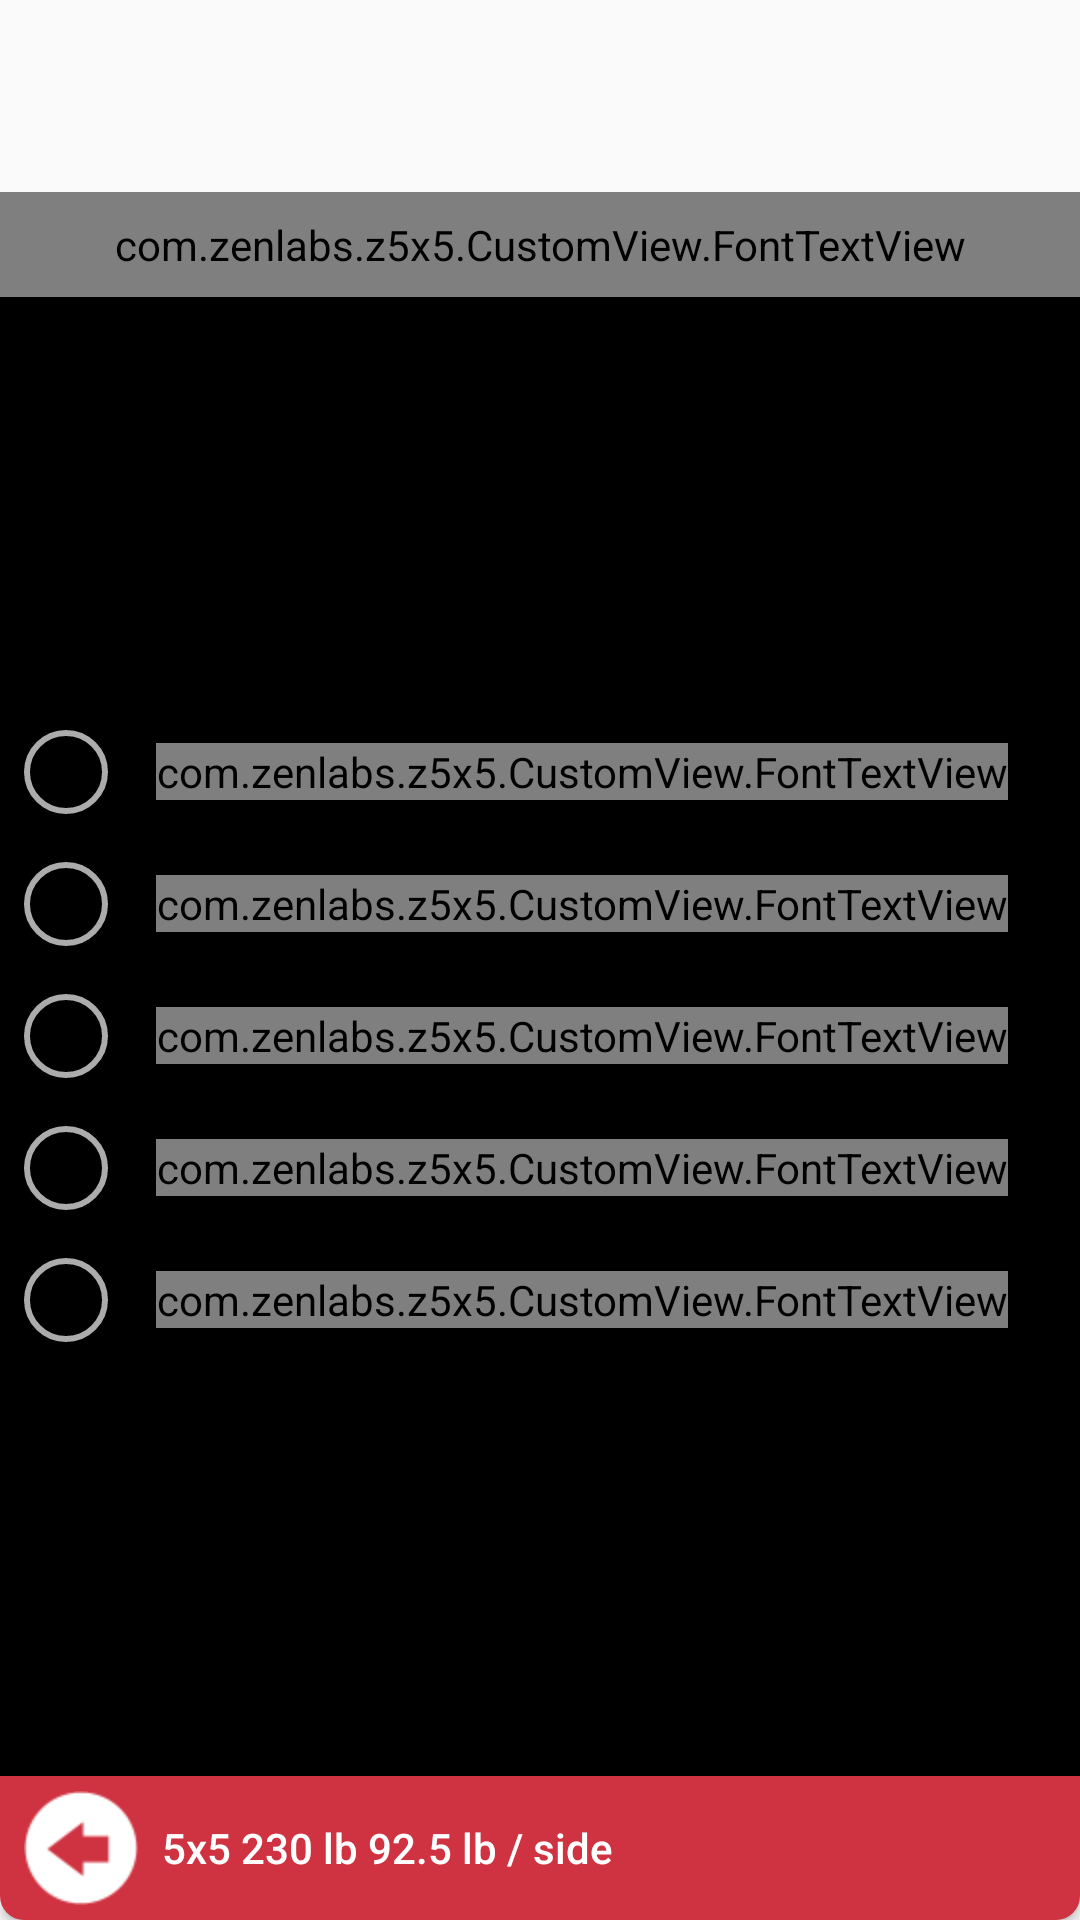

Layout XML and referenced resources for this Android screen:
<!-- AndroidManifest.xml: application theme AppTheme -->
<!-- res/layout/warmup_view.xml -->
<?xml version="1.0" encoding="utf-8"?>
<RelativeLayout xmlns:android="http://schemas.android.com/apk/res/android"
    xmlns:font="http://schemas.android.com/apk/res-auto"
    android:layout_width="320dp"
    android:layout_height="396dp" >

    <com.zenlabs.z5x5.CustomView.FontTextView
        android:layout_width="match_parent"
        android:layout_height="wrap_content"
        android:textColor="@android:color/white"
        android:textSize="18sp"
        font:customFont="Stratum2-Bold.otf"
        android:text="SQUAT WARMUP"
        android:id="@+id/textView114"
        android:padding="8dp"
        android:background="@xml/rounded_red_top_view"
        android:gravity="center_vertical|center_horizontal"
        android:layout_marginTop="64dp" />

    <LinearLayout
        android:orientation="vertical"
        android:layout_width="match_parent"
        android:layout_height="wrap_content"
        android:layout_below="@+id/textView114"
        android:background="#000000"
        android:id="@+id/linearLayout5"
        android:layout_above="@+id/btn_back_today_workout"
        android:gravity="center_vertical">

        <RelativeLayout
            android:layout_width="match_parent"
            android:layout_height="wrap_content"
            android:padding="8dp">
            <Button
                android:layout_width="28dp"
                android:layout_height="28dp"
                android:background="@xml/circle_button"
                android:id="@+id/button9"
                android:layout_centerVertical="true" />

            <com.zenlabs.z5x5.CustomView.FontTextView
                android:layout_width="wrap_content"
                android:layout_height="wrap_content"
                android:textColor="@android:color/white"
                android:textSize="18sp"
                font:customFont="Stratum2-Bold.otf"
                android:text="5x45 lb Empty Bar"
                android:id="@+id/textView101"
                android:layout_centerVertical="true"
                android:layout_toRightOf="@+id/button9"
                android:layout_marginLeft="16dp" />
        </RelativeLayout>

        <RelativeLayout
            android:layout_width="match_parent"
            android:layout_height="wrap_content"
            android:padding="8dp">
            <Button
                android:layout_width="28dp"
                android:layout_height="28dp"
                android:background="@xml/circle_button"
                android:id="@+id/button20"
                android:layout_centerVertical="true" />

            <com.zenlabs.z5x5.CustomView.FontTextView
                android:layout_width="wrap_content"
                android:layout_height="wrap_content"
                android:textColor="@android:color/white"
                android:textSize="18sp"
                font:customFont="Stratum2-Bold.otf"
                android:text="5x45 lb Empty Bar"
                android:id="@+id/textView121"
                android:layout_centerVertical="true"
                android:layout_toRightOf="@+id/button20"
                android:layout_marginLeft="16dp" />
        </RelativeLayout>

        <RelativeLayout
            android:layout_width="match_parent"
            android:layout_height="wrap_content"
            android:padding="8dp">
            <Button
                android:layout_width="28dp"
                android:layout_height="28dp"
                android:background="@xml/circle_button"
                android:id="@+id/button21"
                android:layout_centerVertical="true" />

            <com.zenlabs.z5x5.CustomView.FontTextView
                android:layout_width="wrap_content"
                android:layout_height="wrap_content"
                android:textColor="@android:color/white"
                android:textSize="18sp"
                font:customFont="Stratum2-Bold.otf"
                android:text="5x45 lb Empty Bar"
                android:id="@+id/textView122"
                android:layout_centerVertical="true"
                android:layout_toRightOf="@+id/button21"
                android:layout_marginLeft="16dp" />
        </RelativeLayout>

        <RelativeLayout
            android:layout_width="match_parent"
            android:layout_height="wrap_content"
            android:padding="8dp">
            <Button
                android:layout_width="28dp"
                android:layout_height="28dp"
                android:background="@xml/circle_button"
                android:id="@+id/button22"
                android:layout_centerVertical="true" />

            <com.zenlabs.z5x5.CustomView.FontTextView
                android:layout_width="wrap_content"
                android:layout_height="wrap_content"
                android:textColor="@android:color/white"
                android:textSize="18sp"
                font:customFont="Stratum2-Bold.otf"
                android:text="5x45 lb Empty Bar"
                android:id="@+id/textView123"
                android:layout_centerVertical="true"
                android:layout_toRightOf="@+id/button22"
                android:layout_marginLeft="16dp" />
        </RelativeLayout>

        <RelativeLayout
            android:layout_width="match_parent"
            android:layout_height="wrap_content"
            android:padding="8dp">
            <Button
                android:layout_width="28dp"
                android:layout_height="28dp"
                android:background="@xml/circle_button"
                android:id="@+id/button23"
                android:layout_centerVertical="true" />

            <com.zenlabs.z5x5.CustomView.FontTextView
                android:layout_width="wrap_content"
                android:layout_height="wrap_content"
                android:textColor="@android:color/white"
                android:textSize="18sp"
                font:customFont="Stratum2-Bold.otf"
                android:text="5x45 lb Empty Bar"
                android:id="@+id/textView124"
                android:layout_centerVertical="true"
                android:layout_toRightOf="@+id/button23"
                android:layout_marginLeft="16dp" />
        </RelativeLayout>
    </LinearLayout>

    <Button
        android:layout_width="match_parent"
        android:layout_height="wrap_content"
        android:text="5x5 230 lb 92.5 lb / side"
        android:id="@+id/btn_back_today_workout"
        android:drawableLeft="@drawable/red_arrow_back"
        android:drawablePadding="8dp"
        android:background="@xml/rounded_red_bottom_view"
        android:layout_alignParentLeft="true"
        android:layout_alignParentStart="true"
        android:textColor="@android:color/white"
        android:paddingLeft="8dp"
        android:textAllCaps="false"
        android:gravity="left|center_vertical"
        android:layout_alignParentBottom="true" />
</RelativeLayout>
<!-- resources referenced by this layout -->
<resources>
  <!-- drawable red_arrow_back: png bitmap (drawable-hdpi, 3973 bytes) -->
  <style name="AppTheme" parent="Theme.AppCompat.Light.NoActionBar">
          
          <item name="colorPrimary">@color/colorPrimary</item>
          <item name="colorPrimaryDark">@color/colorPrimaryDark</item>
          <item name="colorAccent">@color/colorAccent</item>
      </style>
  <color name="colorPrimary">#333333</color>
  <color name="colorPrimaryDark">#303F9F</color>
  <color name="colorAccent">#FF4081</color>
</resources>
